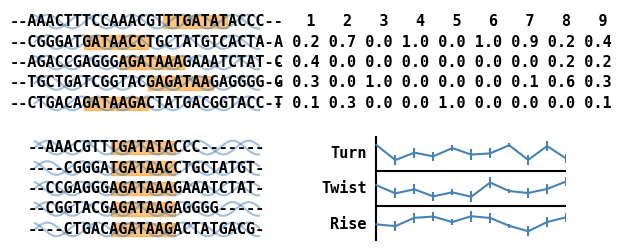

Recreate this plot in Python. (Note: this script raises an exception after producing the figure.)
#!/usr/bin/env python

import matplotlib as mpl
mpl.use("Agg")

import matplotlib.pyplot as plt
import numpy as np

pwm_c = """   1   2   3   4   5   6   7   8   9
A 0.2 0.7 0.0 1.0 0.0 1.0 0.9 0.2 0.4
C 0.4 0.0 0.0 0.0 0.0 0.0 0.0 0.2 0.2
G 0.3 0.0 1.0 0.0 0.0 0.0 0.1 0.6 0.3
T 0.1 0.3 0.0 0.0 1.0 0.0 0.0 0.0 0.1"""

def plotter():

	x_vals = np.linspace(0, 28, 500)
	helix_a = np.sin(x_vals)
	helix_b = np.sin(x_vals + 2)
	sequences = [
		"CTGACAGATAAGACTATGACGGTACC",
		"TGCTGATCGGTACGAGATAAGAGGGG",
		"AGACCGAGGGAGATAAAGAAATCTAT",
		"CGGGATGATAACCTGCTATGTCACTA",
		"AAACTTTCCAAACGTTTGATATACCC",
	]

	idx = [4, 13, 9, 4, 15]

	sequences_a = ["--" + x + "--" for x in sequences]

	sequences_b = []
	shift = 6
	for i, ix in enumerate(idx):
		seq = sequences[i]
		j = ix - shift
		if j < 0:
			seq = "-"*(-j) + seq
		else:
			seq = seq[j:]
		j = len(sequences[i]) - len(seq)
		if j >= 0:
			seq = seq + "-"*(j)
		else:
			seq = seq[:j]
		sequences_b.append( ("--" + seq)[:25] + "-")

	d = [
		("Rise",  [4 + x for x in [0.97, 0.12, 0.54, 0.33, 0.80, 0.43, 0.50, 0.96, 0.13, 0.91, 0.21]]),
		("Twist", [2 + x for x in [0.70, 0.24, 0.47, 0.07, 0.30, 0.05, 0.85, 0.37, 0.26, 0.49, 0.91]]),
		("Turn",  [0.49, 0.39, 0.86, 0.93, 0.62, 0.95, 0.85, 0.41, 0.10, 0.62, 0.89]),
	]
	dev = [0.24, 0.28, 0.29, 0.27, 0.17, 0.30, 0.29, 0.12, 0.28, 0.26, 0.26]

	fig = plt.figure(figsize=[7, 3])

	plt.subplot(2,2,1)
	ax = plt.gca()
	y_vals = [0, 3, 6, 9, 12]
	for y in y_vals:
		plt.plot(x_vals, helix_a + y, 'steelblue', alpha=0.5)
		plt.plot(x_vals, helix_b + y, 'steelblue', alpha=0.5)


	for i,s in enumerate(sequences_a):
		ax.add_patch(
			mpl.patches.Rectangle(
				(idx[i]*0.9+2.5, y_vals[i]-1), 8, 2, color='darkorange', alpha=0.5)
			)
		ax.text(14, y_vals[i], sequences_a[i], va='center', ha='center', 
			family='monospace', fontsize=11, weight='bold')
	ax.yaxis.set_visible(False)
	ax.xaxis.set_visible(False)
	ax.spines["top"].set_visible(False)
	ax.spines["right"].set_visible(False)
	ax.spines["bottom"].set_visible(False)
	ax.spines["left"].set_visible(False)
	ylim = plt.ylim()
	xlim = plt.xlim()

	plt.subplot(2,2,3)
	ax = plt.gca()
	y_vals = [0, 3, 6, 9, 12]
	for y in y_vals:
		plt.plot(x_vals, helix_a + y, 'steelblue', alpha=0.5)
		plt.plot(x_vals, helix_b + y, 'steelblue', alpha=0.5)

	for i,s in enumerate(sequences_a):
		ax.add_patch(
			mpl.patches.Rectangle(
				(7+2.5, y_vals[i]-1), 8, 2, color='darkorange', alpha=0.5)
			)
		ax.text(14, y_vals[i], sequences_b[i], va='center', ha='center', 
			family='monospace', fontsize=11, weight='bold')
	ax.yaxis.set_visible(False)
	ax.xaxis.set_visible(False)
	ax.spines["top"].set_visible(False)
	ax.spines["right"].set_visible(False)
	ax.spines["bottom"].set_visible(False)
	ax.spines["left"].set_visible(False)

	plt.subplot(2,2,2)
	ax = plt.gca()
	y_vals = [0, 3, 6, 9, 12]

	for i,s in enumerate(pwm_c.split("\n")):
		ax.text(14, y_vals[4 - i], pwm_c.split("\n")[i], va='center', ha='center', 
			family='monospace', fontsize=11, weight='bold')

	plt.ylim(ylim)
	plt.xlim(xlim)

	ax.yaxis.set_visible(False)
	ax.xaxis.set_visible(False)
	ax.spines["top"].set_visible(False)
	ax.spines["right"].set_visible(False)
	ax.spines["bottom"].set_visible(False)
	ax.spines["left"].set_visible(False)

	plt.subplot(2,2,4)

	for i in range(3):
		plt.errorbar(range(len(d[i][1])), d[i][1], yerr=dev, color='steelblue')
		plt.text(-0.5, 0.5 + 2*i, d[i][0], va='center', ha='right',
			family='monospace', fontsize=11, weight='bold')
	plt.axvline(0, color='k')
	plt.plot([0,10],[1.5,1.5], color='k')
	plt.plot([0,10],[3.5,3.5], color='k')
	plt.xlim([-3, 10])
	ax = plt.gca()
	ax.yaxis.set_visible(False)
	ax.xaxis.set_visible(False)
	ax.spines["top"].set_visible(False)
	ax.spines["right"].set_visible(False)
	ax.spines["bottom"].set_visible(False)
	ax.spines["left"].set_visible(False)

	plt.tight_layout()
	return fig

if __name__ == '__main__':
	fig = plotter()
	plt.savefig("figures/figure1.pdf")